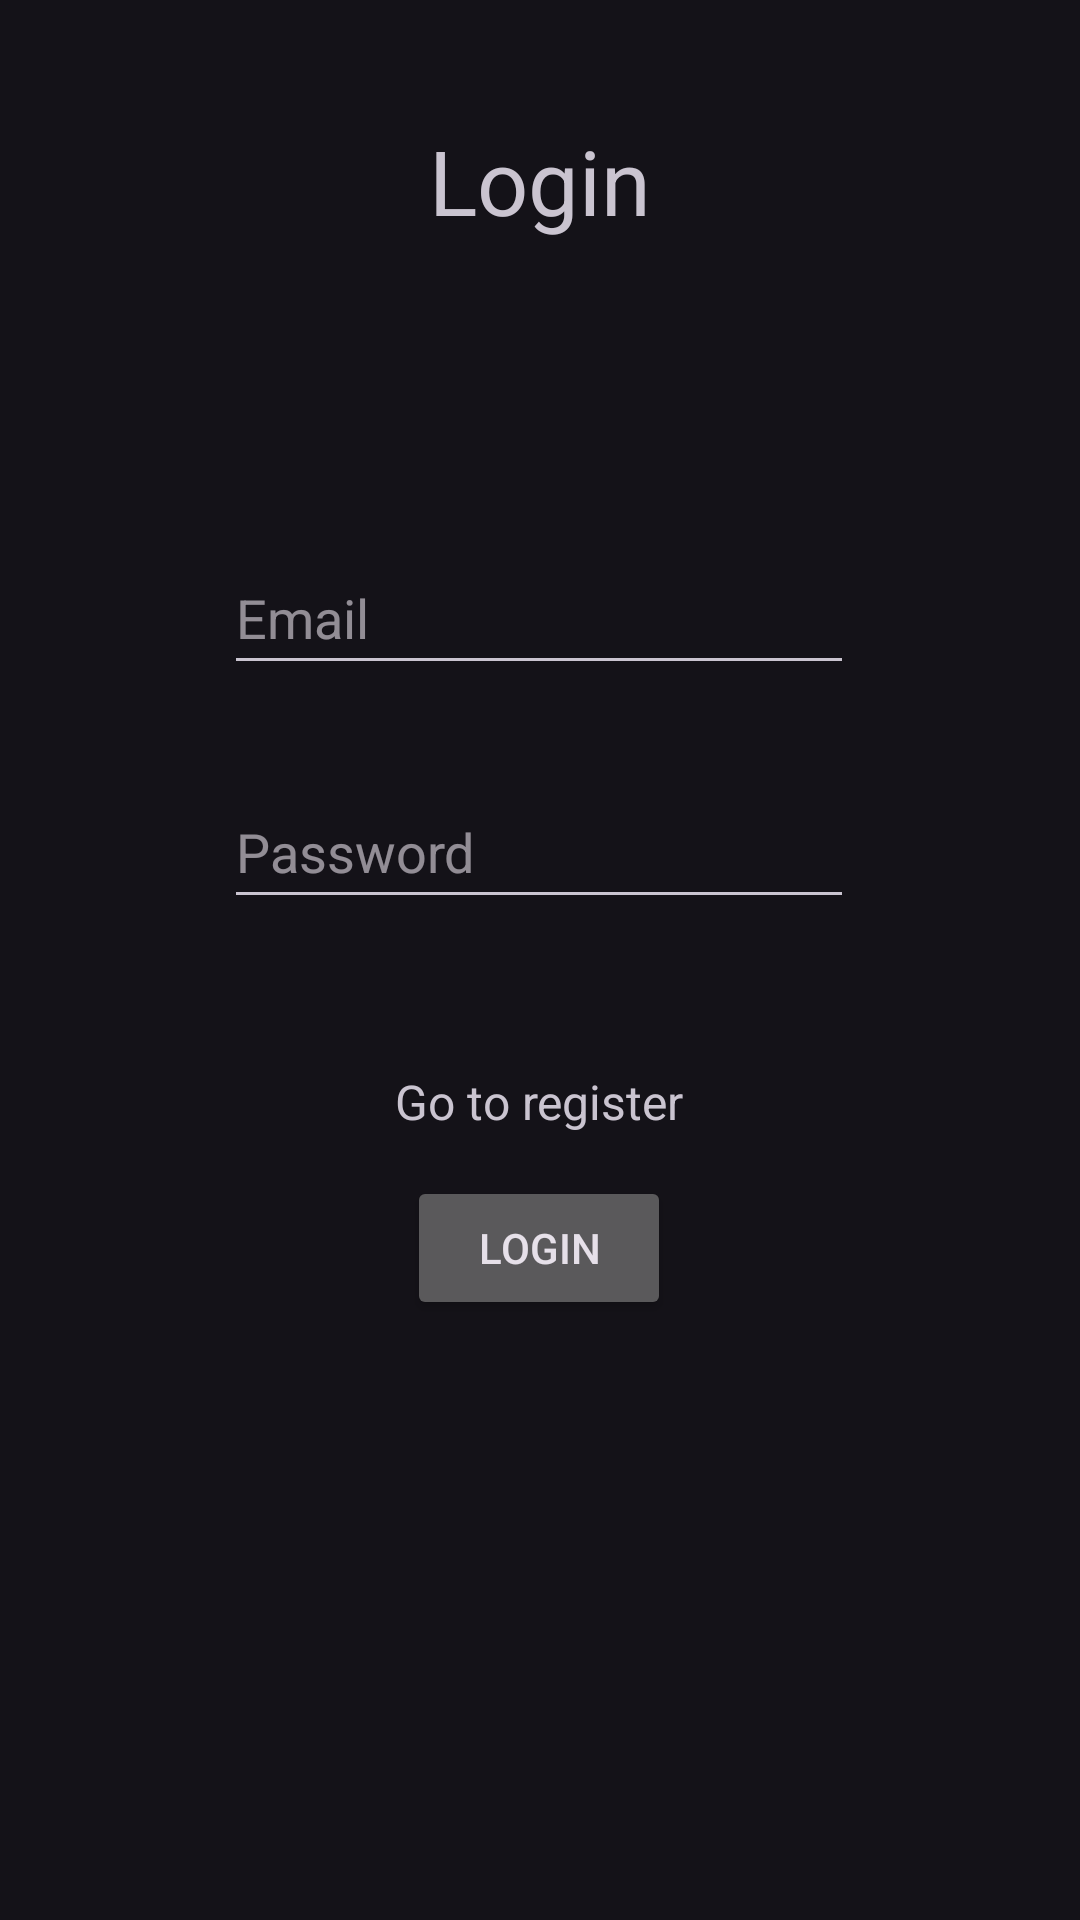

Write the Android layout XML for this screen, with the resource values it uses.
<!-- AndroidManifest.xml: application theme Theme.Material3.Dark.NoActionBar -->
<!-- res/layout/activity_login.xml -->
<?xml version="1.0" encoding="utf-8"?>
<androidx.constraintlayout.widget.ConstraintLayout xmlns:android="http://schemas.android.com/apk/res/android"
    xmlns:app="http://schemas.android.com/apk/res-auto"
    xmlns:tools="http://schemas.android.com/tools"
    android:layout_width="match_parent"
    android:layout_height="match_parent"
    tools:context=".LoginActivity">

    <TextView
        android:id="@+id/login_textView"
        android:layout_width="wrap_content"
        android:layout_height="wrap_content"
        android:layout_marginTop="40dp"
        android:text="Login"
        android:textSize="30dp"
        app:layout_constraintEnd_toEndOf="parent"
        app:layout_constraintStart_toStartOf="parent"
        app:layout_constraintTop_toTopOf="parent" />

    <EditText
        android:id="@+id/login_email_editText"
        android:layout_width="wrap_content"
        android:layout_height="wrap_content"
        android:layout_marginTop="100dp"
        android:ems="10"
        android:hint="Email"
        android:inputType="text"
        android:minHeight="48dp"
        app:layout_constraintEnd_toEndOf="parent"
        app:layout_constraintHorizontal_bias="0.497"
        app:layout_constraintStart_toStartOf="parent"
        app:layout_constraintTop_toBottomOf="@+id/login_textView" />

    <EditText
        android:id="@+id/login_password_editText"
        android:layout_width="wrap_content"
        android:layout_height="wrap_content"
        android:layout_marginTop="30dp"
        android:ems="10"
        android:hint="Password"
        android:inputType="textPassword"
        android:minHeight="48dp"
        app:layout_constraintEnd_toEndOf="@+id/login_email_editText"
        app:layout_constraintStart_toStartOf="@+id/login_email_editText"
        app:layout_constraintTop_toBottomOf="@+id/login_email_editText" />

    <Button
        android:id="@+id/login_button"
        android:layout_width="wrap_content"
        android:layout_height="wrap_content"
        android:layout_marginBottom="200dp"
        android:text="Login"
        app:layout_constraintBottom_toBottomOf="parent"
        app:layout_constraintEnd_toEndOf="@+id/to_register_textView"
        app:layout_constraintHorizontal_bias="0.484"
        app:layout_constraintStart_toStartOf="@+id/to_register_textView" />

    <TextView
        android:id="@+id/to_register_textView"
        android:layout_width="wrap_content"
        android:layout_height="wrap_content"
        android:layout_marginTop="50dp"
        android:text="Go to register"
        android:textSize="16dp"
        app:layout_constraintEnd_toEndOf="@+id/login_password_editText"
        app:layout_constraintStart_toStartOf="@+id/login_password_editText"
        app:layout_constraintTop_toBottomOf="@+id/login_password_editText" />
</androidx.constraintlayout.widget.ConstraintLayout>
<!-- resources referenced by this layout -->
<resources>

</resources>
